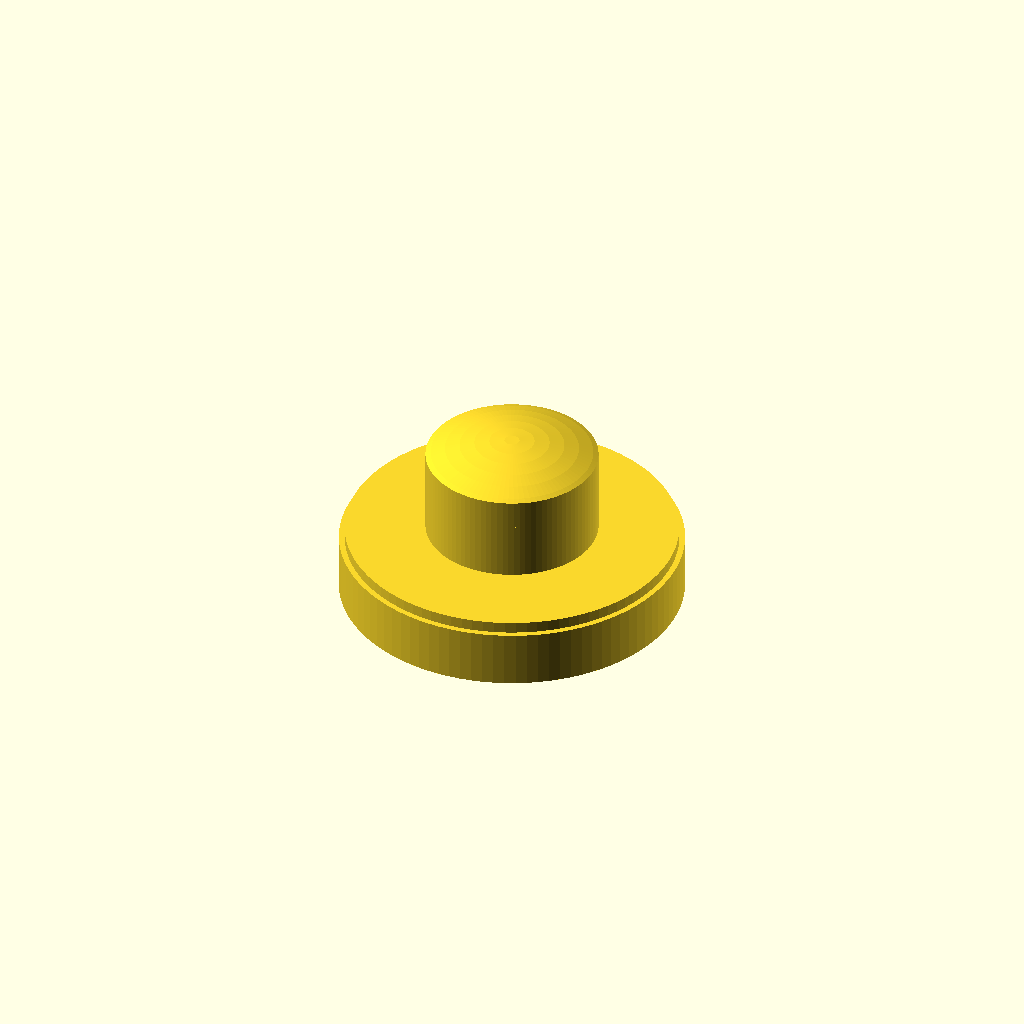
Cell 1 — every parameter at its default value.
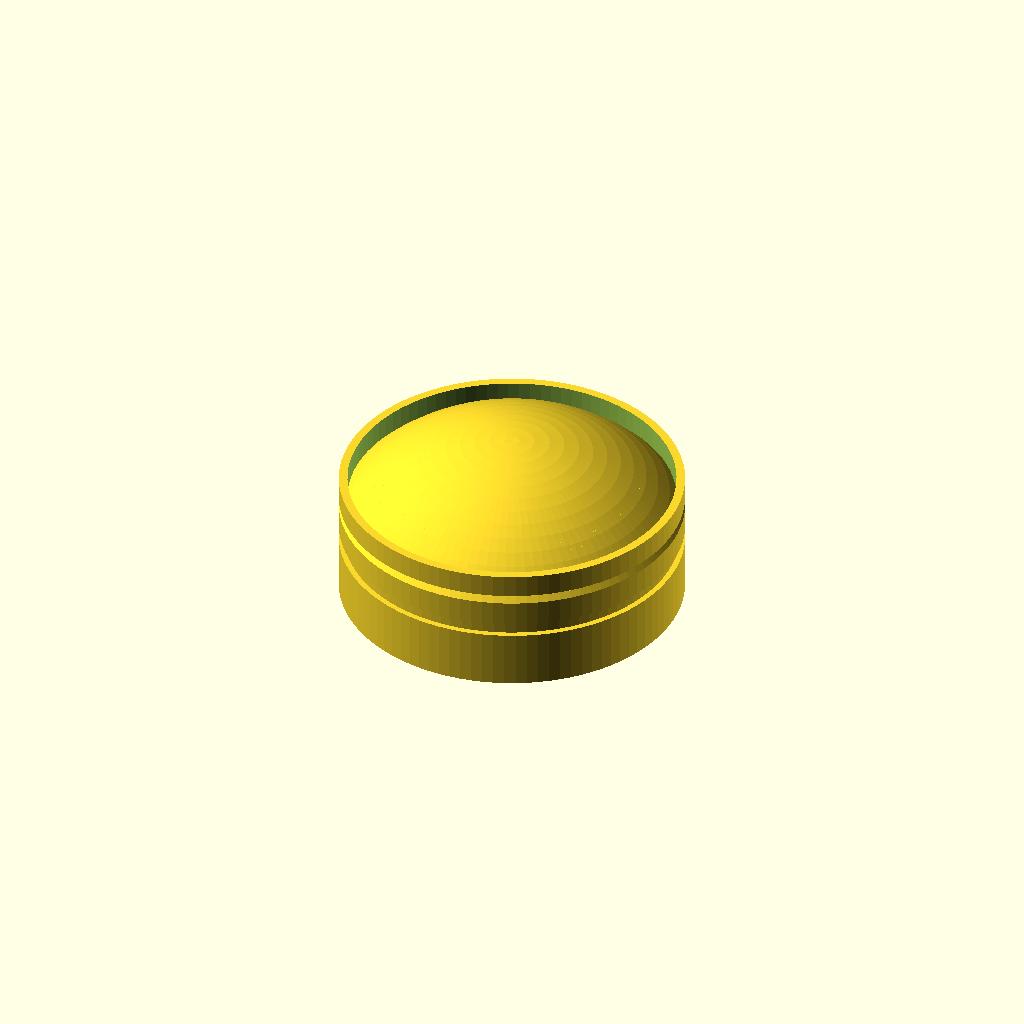
Cell 2 — knob_d set to 60, the other parameters unchanged.
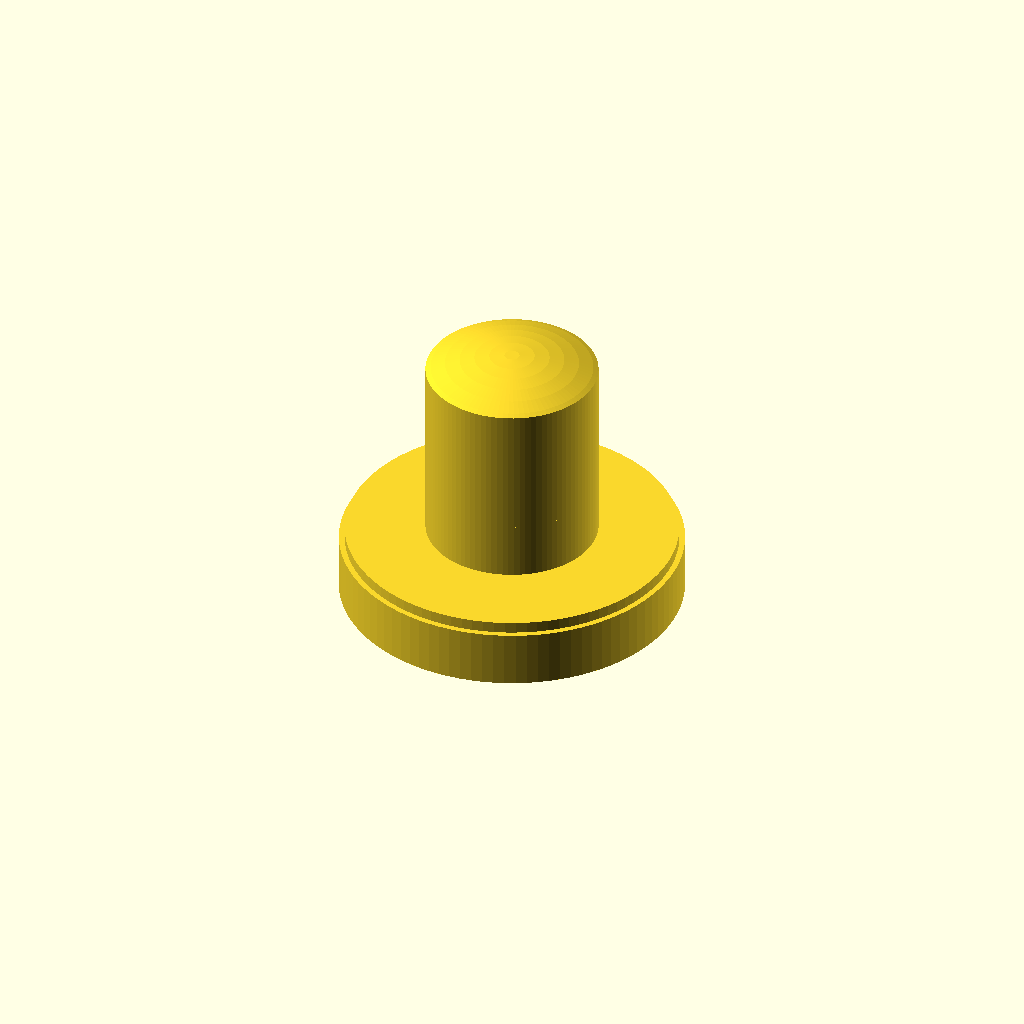
Cell 3 — knob_h set to 36, the other parameters unchanged.
One fixed orthographic camera (rotation 55°, 0°, 25°; colour scheme Cornfield) for every cell.
Source of the model, examples/knob.scad:
// joystick knob on a stalk over a board: travel, checks, variants, multi-material print
part = "all";
variant = "dome";                 // knob top: dome | dish
variants = ["dome","dish"];
knob_d = 30;                      // knob diameter
knob_h = 18;                      // knob height
gap = 0.4;                        // knob to cap board clearance at rest
travel_mm = 2.0;                  // knob travel each way in x and y
tilt = 3;                         // knob tilt each way, degrees
groove = [6,10];                  // grip groove from / to height on the knob
grip_t = 1.5;                     // TPU grip ring thickness
board_z = 10;                     // cap board underside
// derived
z0 = board_z + 2 + gap;           // knob underside
parts = [
  ["base","Base","PETG",[0,0,-20],"print=auto"],
  ["knob","Knob","PETG",[0,0,25],"group=knob","plate=knob","mat=PETG"],
  ["grip","Grip ring","TPU",[0,0,25],"group=knob","plate=knob","mat=TPU","#3b4047"],
  ["stalk","Stalk","PETG",[0,0,10],"group=knob","print=auto"],
  ["hw_board","Cap board","bought PCB",[0,0,0]]
];
checks = [ ["knob","hw_board",">=",0.3,"travel"], ["stalk","base","clear","travel"], ["grip","knob","touch"] ];
travel = [ ["knob",[travel_mm,travel_mm,0],[tilt,tilt,0],[0,0,2]] ];
report = [ ["knob top", z0+knob_h], ["board top", board_z+2], ["grip band", groove] ];
module pick(n){ if(part=="all"||part==n) children(); }
pick("base") difference(){ cylinder(d=60,h=board_z,$fn=96); translate([0,0,-1]) cylinder(d=16,h=board_z+2,$fn=48); }
pick("hw_board") translate([0,0,board_z]) difference(){ cylinder(d=58,h=2,$fn=96); translate([0,0,-1]) cylinder(d=16,h=4,$fn=48); }
pick("stalk") translate([0,0,2]) cylinder(d=8,h=z0-2+2,$fn=48);
pick("knob") translate([0,0,z0]) difference(){
  intersection(){
    cylinder(d=knob_d,h=knob_h,$fn=96);
    if(variant=="dome") translate([0,0,knob_h-40]) sphere(r=40,$fn=96); else cylinder(d=knob_d+1,h=knob_h+1);
  }
  translate([0,0,-1]) cylinder(d=8,h=3,$fn=48);
  if(variant=="dish") translate([0,0,knob_h+30-3]) sphere(r=30,$fn=96);
  translate([0,0,groove[0]]) difference(){ cylinder(d=knob_d+1,h=groove[1]-groove[0],$fn=96); translate([0,0,-1]) cylinder(d=knob_d-2*grip_t,h=groove[1]-groove[0]+2,$fn=96); }
}
pick("grip") translate([0,0,z0+groove[0]]) difference(){ cylinder(d=knob_d,h=groove[1]-groove[0],$fn=96); translate([0,0,-1]) cylinder(d=knob_d-2*grip_t,h=groove[1]-groove[0]+2,$fn=96); }
Customizer parameters (derived from the source; name, type, default, range or options):
part: string, default "all"
variant: string, default "dome"
knob_d: number, default 30
knob_h: number, default 18
gap: number, default 0.4
travel_mm: number, default 2
tilt: number, default 3
groove: vector, default [6, 10]
grip_t: number, default 1.5
board_z: number, default 10
